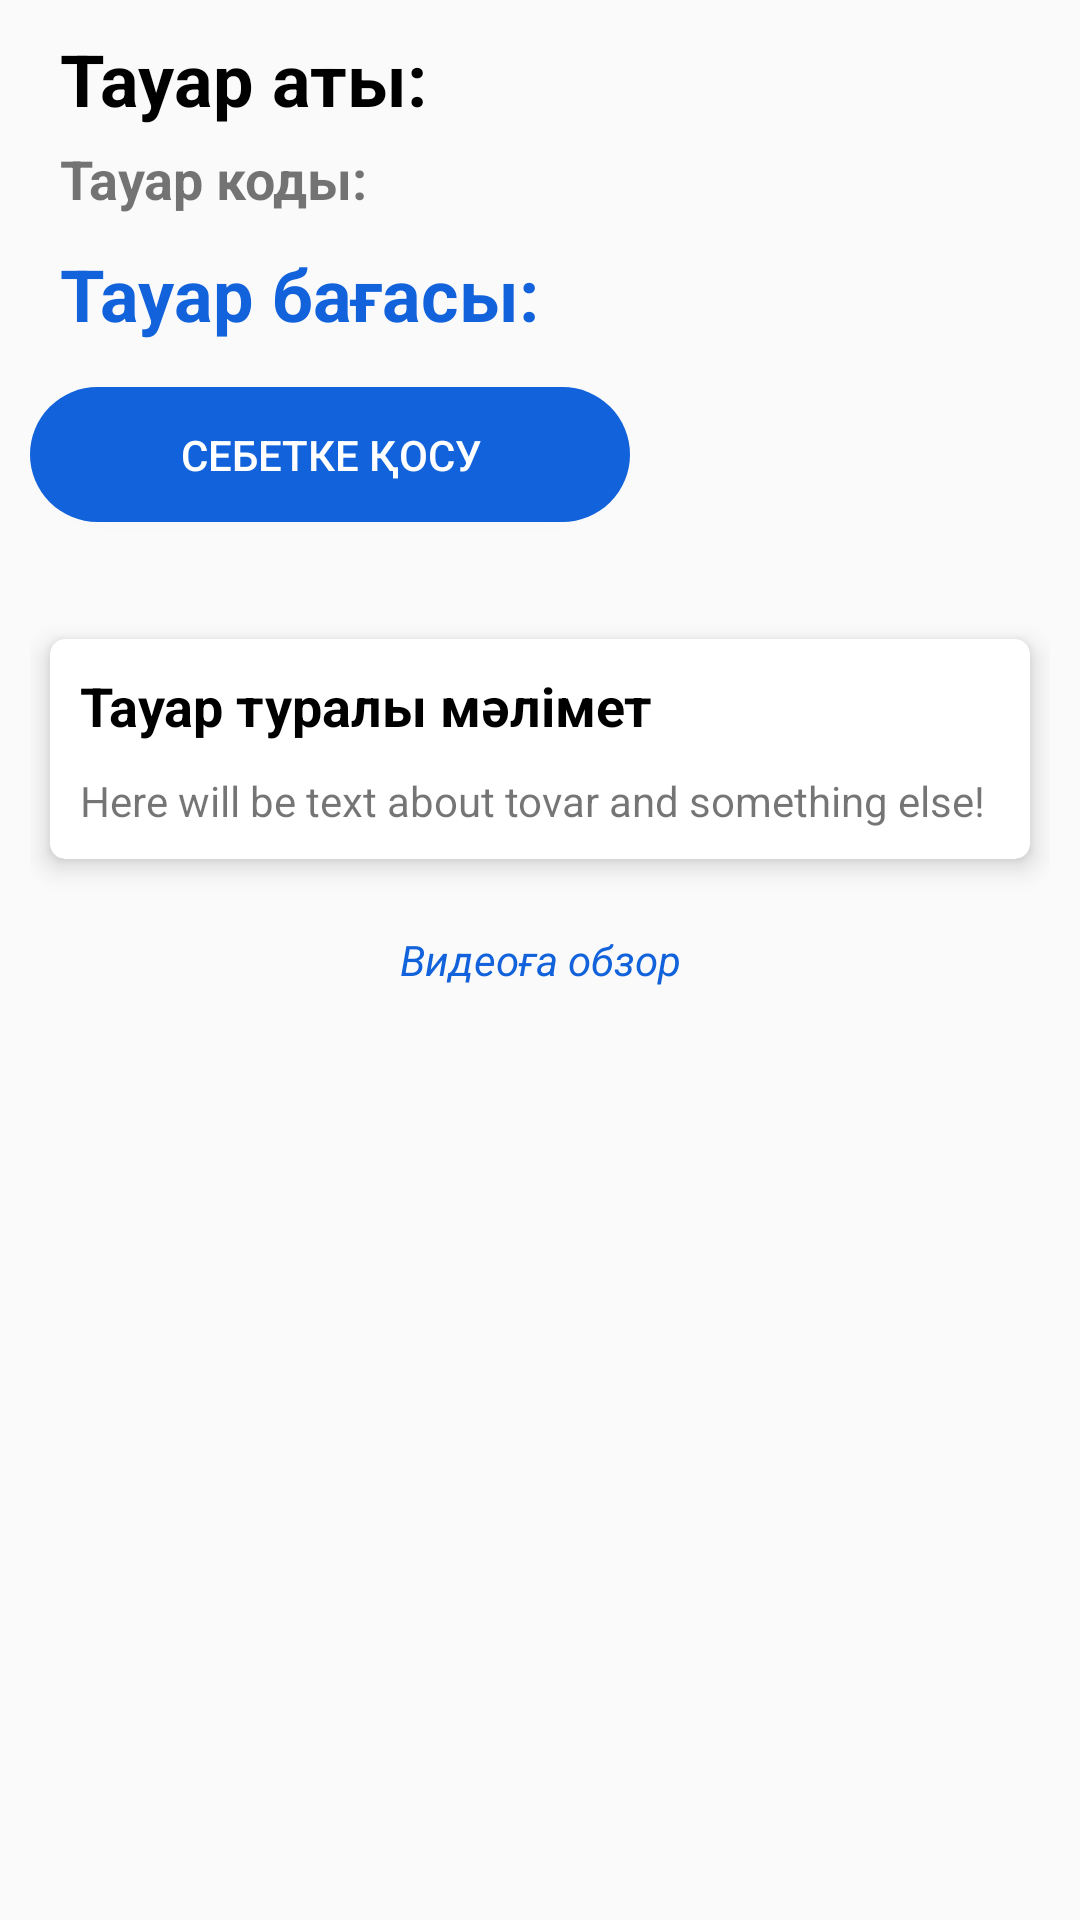

Layout XML and referenced resources for this Android screen:
<!-- AndroidManifest.xml: activity theme AppTheme -->
<!-- res/layout/activity_tovar.xml -->
<?xml version="1.0" encoding="utf-8"?>
<ScrollView android:layout_height="wrap_content"
    android:layout_width="match_parent"
    xmlns:android="http://schemas.android.com/apk/res/android"
    xmlns:app="http://schemas.android.com/apk/res-auto"
    xmlns:tools="http://schemas.android.com/tools">
    <androidx.constraintlayout.widget.ConstraintLayout

        android:layout_width="match_parent"
        android:layout_height="match_parent"
        tools:context=".TovarActivity">

        <androidx.recyclerview.widget.RecyclerView
            android:id="@+id/recyclerviewTovar"
            android:layout_width="match_parent"
            android:layout_height="wrap_content"
            android:layout_marginTop="20dp"
            app:layout_constraintEnd_toEndOf="parent"
            app:layout_constraintStart_toStartOf="parent" />

        <LinearLayout
            android:layout_width="match_parent"
            android:layout_height="wrap_content"
            android:orientation="vertical"
            app:layout_constraintTop_toBottomOf="@+id/recyclerviewTovar"
            android:layout_marginTop="10dp"
            android:paddingHorizontal="10dp">
            <TextView
                android:id="@+id/tovarNameTovar"
                android:layout_width="match_parent"
                android:layout_height="wrap_content"
                android:text="Тауар аты:"
                android:textColor="@color/black"
                android:textSize="24dp"
                android:paddingStart="10dp"
                android:textStyle="bold"
                android:layout_weight="1"/>

            <TextView
                android:id="@+id/tovarCodeTovar"
                android:layout_width="match_parent"
                android:layout_height="wrap_content"
                android:text="Тауар коды:"
                android:textSize="18dp"
                android:paddingStart="10dp"
                android:textStyle="bold"
                android:layout_weight="1"
                android:layout_marginTop="5dp"/>

            <TextView
                android:id="@+id/tovarPriceTovar"
                android:layout_width="match_parent"
                android:layout_height="wrap_content"
                android:paddingStart="10dp"
                android:text="Тауар бағасы:"
                android:textSize="24dp"
                android:textColor="@color/zerde"
                android:textStyle="bold"
                android:layout_weight="1"
                android:layout_marginTop="10dp"/>

            <Button
                android:id="@+id/btnAddToCart"
                android:layout_width="200dp"
                android:layout_height="45dp"
                android:text="Себетке қосу"
                android:textColor="@color/white"
                android:background="@drawable/rounded_button"
                android:layout_marginTop="15dp"/>

            <androidx.cardview.widget.CardView
                android:id="@+id/cardViewDopInfo"
                android:layout_width="match_parent"
                android:layout_height="wrap_content"
                app:cardCornerRadius="5dp"
                app:cardElevation="5dp"
                app:cardUseCompatPadding="true"
                android:layout_marginTop="30dp">

                <LinearLayout
                    android:layout_width="match_parent"
                    android:layout_height="wrap_content"
                    android:orientation="vertical"
                    android:padding="10dp">

                    <TextView
                        android:layout_width="wrap_content"
                        android:layout_height="wrap_content"
                        android:text="Тауар туралы мәлімет"
                        android:textColor="@color/black"
                        android:textSize="18dp"
                        android:textStyle="bold" />

                    <TextView
                        android:id="@+id/tovarTuralyInfo"
                        android:layout_width="match_parent"
                        android:layout_height="wrap_content"
                        android:text="Here will be text about tovar and something else!"
                        android:layout_marginTop="10dp"/>

                </LinearLayout>
            </androidx.cardview.widget.CardView>

            <TextView
                android:id="@+id/btnWatchVideo"
                android:layout_width="match_parent"
                android:layout_height="wrap_content"
                android:textAlignment="center"
                android:textStyle="italic"
                android:text="Видеоға обзор"
                android:textColor="@color/zerde"
                android:layout_marginTop="15dp"/>

        </LinearLayout>

    </androidx.constraintlayout.widget.ConstraintLayout>

</ScrollView>
<!-- resources referenced by this layout -->
<resources>
  <color name="black">#FF000000</color>
  <color name="white">#FFFFFFFF</color>
  <color name="zerde">#1162DB</color>
  <!-- drawable rounded_button (drawable) -->
  <?xml version="1.0" encoding="utf-8"?>
  <shape xmlns:android="http://schemas.android.com/apk/res/android"
      android:shape="rectangle">
      <solid android:color="@color/zerde" />
  
      <corners android:radius="999dp"/>
  </shape>
  <style name="AppTheme" parent="Theme.AppCompat.Light.DarkActionBar">
          
          <item name="colorPrimary">@color/zerdeLight</item>
          <item name="colorPrimaryDark">@color/zerde</item>
          <item name="colorAccent">@color/zerdeLight</item>
      </style>
  <color name="zerdeLight">#6498E6</color>
</resources>
